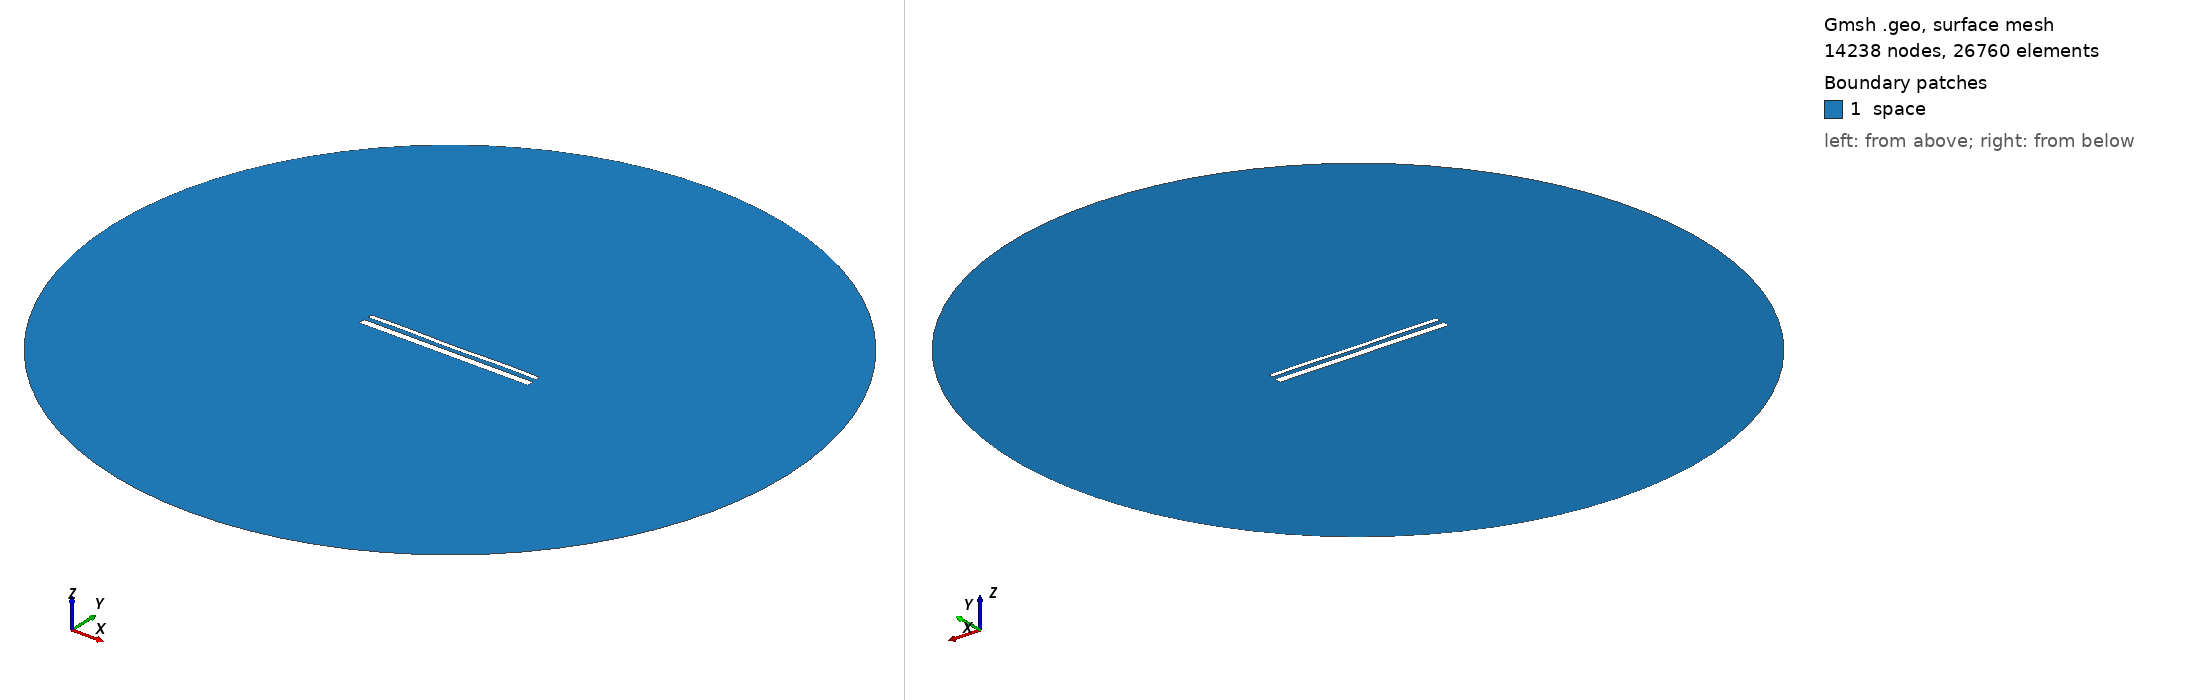

Gmsh geometry script, surface-meshed: 14238 nodes, 26760 surface elements. Boundary patches (legend numbers): 1 space. Left view from above one corner, right view from below the opposite corner. Legend entries are the model's physical surfaces. The drawing asked Gmsh for element sizes between 1% and 20% of the model's largest extent; the script's own settings can give other sizes.

=== 15290.geo (drawn) ===
//---------------------------------------
// Geometry kernel
//---------------------------------------

SetFactory("OpenCASCADE");



//---------------------------------------
// Parameters of the geometry
//---------------------------------------

// Overetch of the upper plate
overetch = 0.5;

// Distance between the plates
distance = 2.5;

// Discretization over the x axis (for the deformation)
nx = 50; 

// Length of the plate
L = 100 - overetch; 

// Number of modes
n = 4; 

// 1st mode coefficient
coeff(1) = 0.0;
beta(1) = 0.596864 * 3.1415926535 / L;

// 2nd mode coefficient
coeff(2) = -0.075;
beta(2) = 1.49418 * 3.1415926535 / L;

// 3rd mode coefficient
coeff(3) = 0.0;
beta(3) = 2.50025 * 3.1415926535 / L;

// 4th mode coefficient
coeff(4) = 0.15;
beta(4) = 3.49999 * 3.1415926535 / L;



//---------------------------------------
// Upper plate (deformed rectangle)
//---------------------------------------

// Coordiantes of the upper plate
xmin = -50;
xmax = 50 - overetch;

// Height of the upper plate
yheight = 4 - 2 * overetch;

// Indexes of the points
UpperID[] = {};
LowerID[] = {};
LeftID[] = {};
RightID[] = {};

// Point index
p = 1;

// Horizontal edges
For i In {1:nx}
    x = xmin + (i-1)*(xmax - xmin)/(nx-1);

    y_bottom = distance / 2 + overetch;
    For j In {1:n}
        C = (Cosh(beta(j)*L) + Cos(beta(j)*L)) / (Sinh(beta(j)*L) + Sin(beta(j)*L));
        y_bottom  = y_bottom + coeff(j) * (Cosh(beta(j)*(x+50)) - Cos(beta(j)*(x+50)) - C * (Sinh(beta(j)*(x+50)) - Sin(beta(j)*(x+50))));
    EndFor

    y_top = y_bottom + yheight;

    Point(p) = {x, y_top, 0, 1.0};
    UpperID[i] = p;
    p = p + 1;

    Point(p) = {x, y_bottom, 0, 1.0};
    LowerID[i] = p;
    p = p + 1;
EndFor

// Create point lists
UpperPts[] = {}; LowerPts[] = {};
For i In {1:nx}
  UpperPts[] += {UpperID[i]};
  LowerPts[] += {LowerID[i]};
EndFor

// Build splines
Spline(1) = {UpperPts[]};
Spline(2) = {LowerPts[]};
Line(3) = {LowerPts[nx-1], UpperPts[nx-1]};
Line(4) = {LowerPts[0], UpperPts[0]};

// Build the plane surface
Curve Loop(1) = {2, 3, -1, -4};
Plane Surface(1) = {1};



//---------------------------------------
// Lower plate (rectangle)
//---------------------------------------

// Vertices
Point(1001) = {-50, -1, 0, 1.0};
Point(1002) = { 50, -1, 0, 1.0};
Point(1003) = { 50,  -5, 0, 1.0};
Point(1004) = {-50,  -5, 0, 1.0};

// Edges
Line(5) = {1001, 1002};
Line(6) = {1002, 1003};
Line(7) = {1003, 1004};
Line(8) = {1004, 1001};

// Plane surface
Line Loop(2) = {5, 6, 7, 8};
Plane Surface(2) = {2}; 



//---------------------------------------
// Outer (fictious) boundary
//---------------------------------------

// Points
Point(1005) = {0, 0, 0};       // Center
Point(1006) = {200, 0, 0};     // Start point
Point(1007) = {0, 200, 0};     // 90 degrees
Point(1008) = {-200, 0, 0};    // 180 degrees
Point(1009) = {0, -200, 0};    // 270 degrees

// Circle arcs (each needs start, center, end)
Circle(9) = {1006, 1005, 1007};
Circle(10) = {1007, 1005, 1008};
Circle(11) = {1008, 1005, 1009};
Circle(12) = {1009, 1005, 1006};

// Plane surface for the entire domain
Curve Loop(3) = {9, 10, 11, 12};
Surface(3) = {3};

// Subtract the plates from the whole domain to obtain the actual domain where we want to solve the equations
BooleanDifference{ Surface{3}; Delete; }{ Surface{1}; Surface{2}; Delete; }




//---------------------------------------
// Transfinite Lines/Curves
//---------------------------------------

// Set the number of points on the boundaries
r = 7;

// Plates
Transfinite Curve {1, 2} = 50*r Using Progression 1;
Transfinite Curve {3, 4} = 2*r Using Progression 1;
Transfinite Line {5, 7} = 50*r Using Progression 1;
Transfinite Line {6, 8} = 2*r Using Progression 1;

// Outer boundary
Transfinite Line {9, 10, 11, 12} = 20 Using Progression 1;



//---------------------------------------
// Physical groups
//---------------------------------------                

// Physical curves (boundaries)
Physical Line("force_segment", 10) = {2};
Physical Line("upper_plate", 11) = {1, 3, 4};
Physical Line("lower_plate", 12) = {5, 6, 7, 8};
Physical Line("boundary", 20) = {9, 10, 11, 12};

// Physical Surfaces
Physical Surface("space", 30) = {3};



//---------------------------------------
// 6. Generate the Mesh
//---------------------------------------

// 2D mesh generation
Mesh 2;
